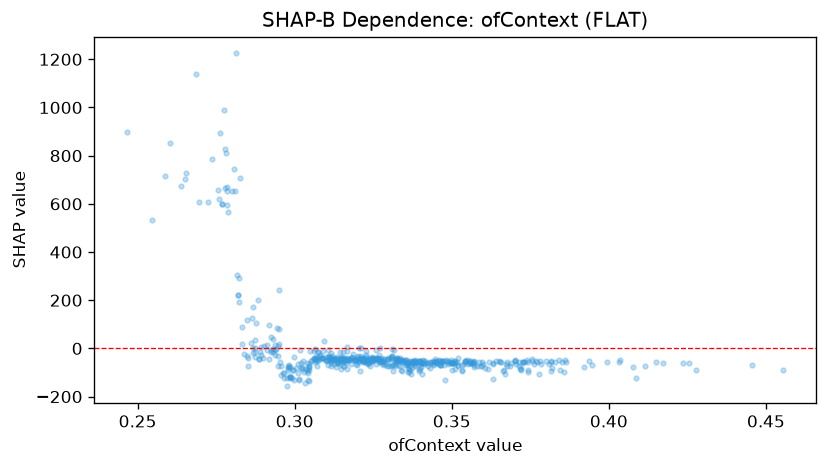

The data file committed next to this chart (first rows):
feature_value, shap_value
0.2978, -72.85
0.3565, -59.9
0.3138, -60.29
0.3308, -70.98
0.2833, 16.96
0.316, -51.45
0.334, -94.11
0.3722, -88.32
0.3572, -70.1
0.313, -42.81
0.2978, -90.17
0.2875, 33.87
0.3245, -37.6
0.3672, -66.6
0.3135, -45.91
0.2873, -16.1
0.2938, -7.056
0.3135, -62.66
0.3718, -86.65
0.3508, -61.75
0.3597, -54.87
0.2982, -77.25
0.3232, -43.35
0.3035, -84.26
0.2937, -27.48
0.322, -51.22
0.3077, -47.54
0.4255, -62.32
0.3063, -54.48
0.3158, -74.94
0.3403, -58.96
0.2885, -42.35
0.3267, -43.46
0.3412, -65.55
0.3278, -51.63
0.3038, -62.17
0.316, -41.53
0.3705, -63.2
0.2943, 82.94
0.2957, -71.66
0.319, -46.73
0.3042, -84.91
0.3993, -55.01
0.3127, -43.64
0.4455, -66.98
0.3572, -56.3
0.3397, -51.78
0.3843, -87.92
0.3378, -52.76
0.3402, -60.21
0.3073, -15.98
0.3167, -49.42
0.3355, -61.06
0.31, -49.16
0.3318, -66
0.3283, -54.84
0.3065, -40.96
0.2887, -45.17
0.2822, 193.3
0.3307, -41.22
... 493 more rows
